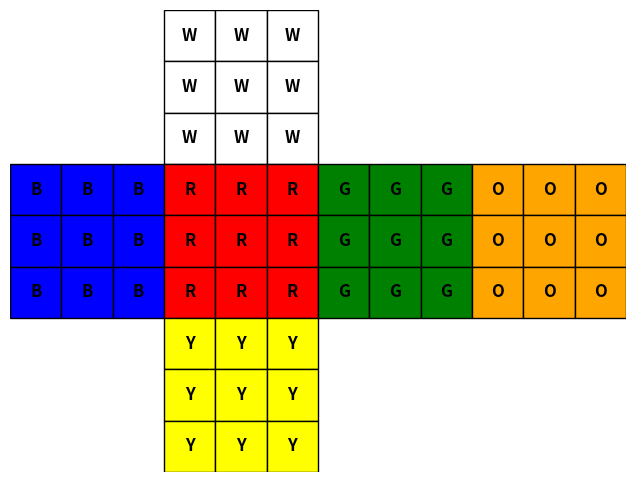

This chart was generated by the following Python code:
import matplotlib.pyplot as plt
from matplotlib.patches import Rectangle

class Cube2d:
    def __init__(self, U, D, L, R, F, B):
        self.face = {
            "Top": [U[:3], U[3:6], U[6:]],
            "Bottom": [D[:3], D[3:6], D[6:]],
            "Left": [L[:3], L[3:6], L[6:]],
            "Right": [R[:3], R[3:6], R[6:]],
            "Front": [F[:3], F[3:6], F[6:]],
            "Back": [B[:3], B[3:6], B[6:]],
        }
        self.colors = {"W": "white", "Y": "yellow", "G": "green", "B": "blue", "R": "red", "O": "orange"}

    def plot_face(self, ax, face_name, offset_x, offset_y):
        face = self.face[face_name]
        for i in range(3):
            for j in range(3):
                color = self.colors[face[i][j]]
                rect = Rectangle((j + offset_x, 2 - i + offset_y), 1, 1, facecolor=color, edgecolor="black")
                ax.add_patch(rect)
                ax.text(j + offset_x + 0.5, 2 - i + offset_y + 0.5, face[i][j],
                        ha="center", va="center", fontsize=12, fontweight="bold")

    def plot_cube(self):
        fig, ax = plt.subplots(figsize=(8, 6))
        ax.set_xlim(0, 12)
        ax.set_ylim(0, 9)
        ax.set_aspect('equal')
        ax.axis('off')

        # Dibujar las caras en posiciones relativas
        self.plot_face(ax, "Top", 3, 6)
        self.plot_face(ax, "Left", 0, 3)
        self.plot_face(ax, "Front", 3, 3)
        self.plot_face(ax, "Right", 6, 3)
        self.plot_face(ax, "Back", 9, 3)
        self.plot_face(ax, "Bottom", 3, 0)

        plt.show()


if __name__ == "__main__":
    U = ['W'] * 9
    D = ['Y'] * 9
    L = ['B'] * 9
    R = ['G'] * 9
    F = ['R'] * 9
    B = ['O'] * 9
    
    cubo = Cube2d(U, D, L, R, F, B)
    cubo.plot_cube()
